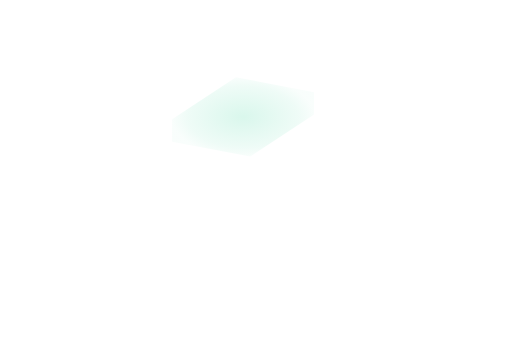
t = 0.00 s
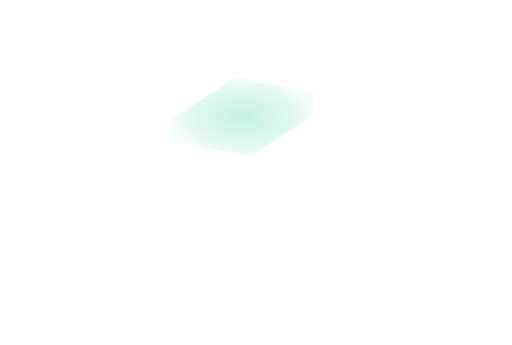
t = 0.38 s
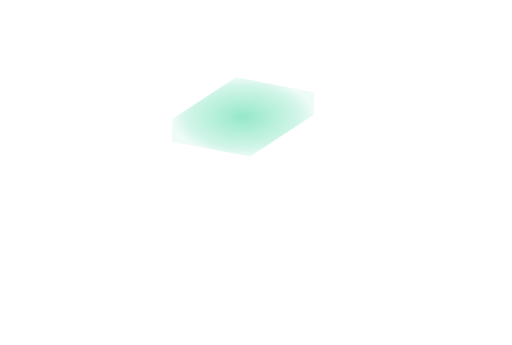
t = 1.13 s
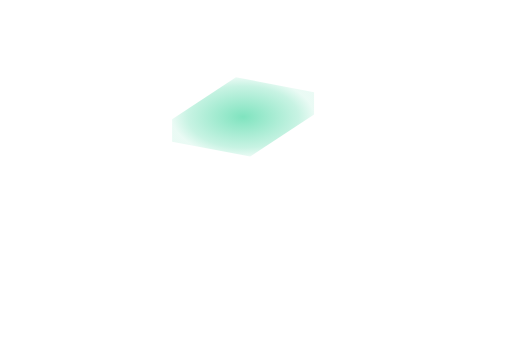
t = 1.50 s
t = 1.88 s: frame unchanged from t = 1.13 s, image omitted
t = 2.63 s: frame unchanged from t = 0.38 s, image omitted

The animated SVG that drew these frames (rendered in a browser with its animation timeline set to each time). Animation: 1 SMIL element (animate=1); one cycle of 3.00 s, repeats indefinitely.

<svg xmlns='http://www.w3.org/2000/svg' xmlns:xlink='http://www.w3.org/1999/xlink' viewBox='0 0 1100 742'><defs><radialGradient id='heat'><stop stop-color='#34d399' stop-opacity='.74'/><stop offset='.78' stop-color='#34d399' stop-opacity='.32'/><stop offset='1' stop-color='#34d399' stop-opacity='.12'/></radialGradient></defs><g><animate attributeName='opacity' values='.25;.85;.25' dur='3.0s' repeatCount='indefinite'/><polygon points='369.6,256.74 506.88,166.26 674.88,198.18 674.88,246.18 537.6,336.66 369.6,304.74' fill='url(#heat)'/></g></svg>
